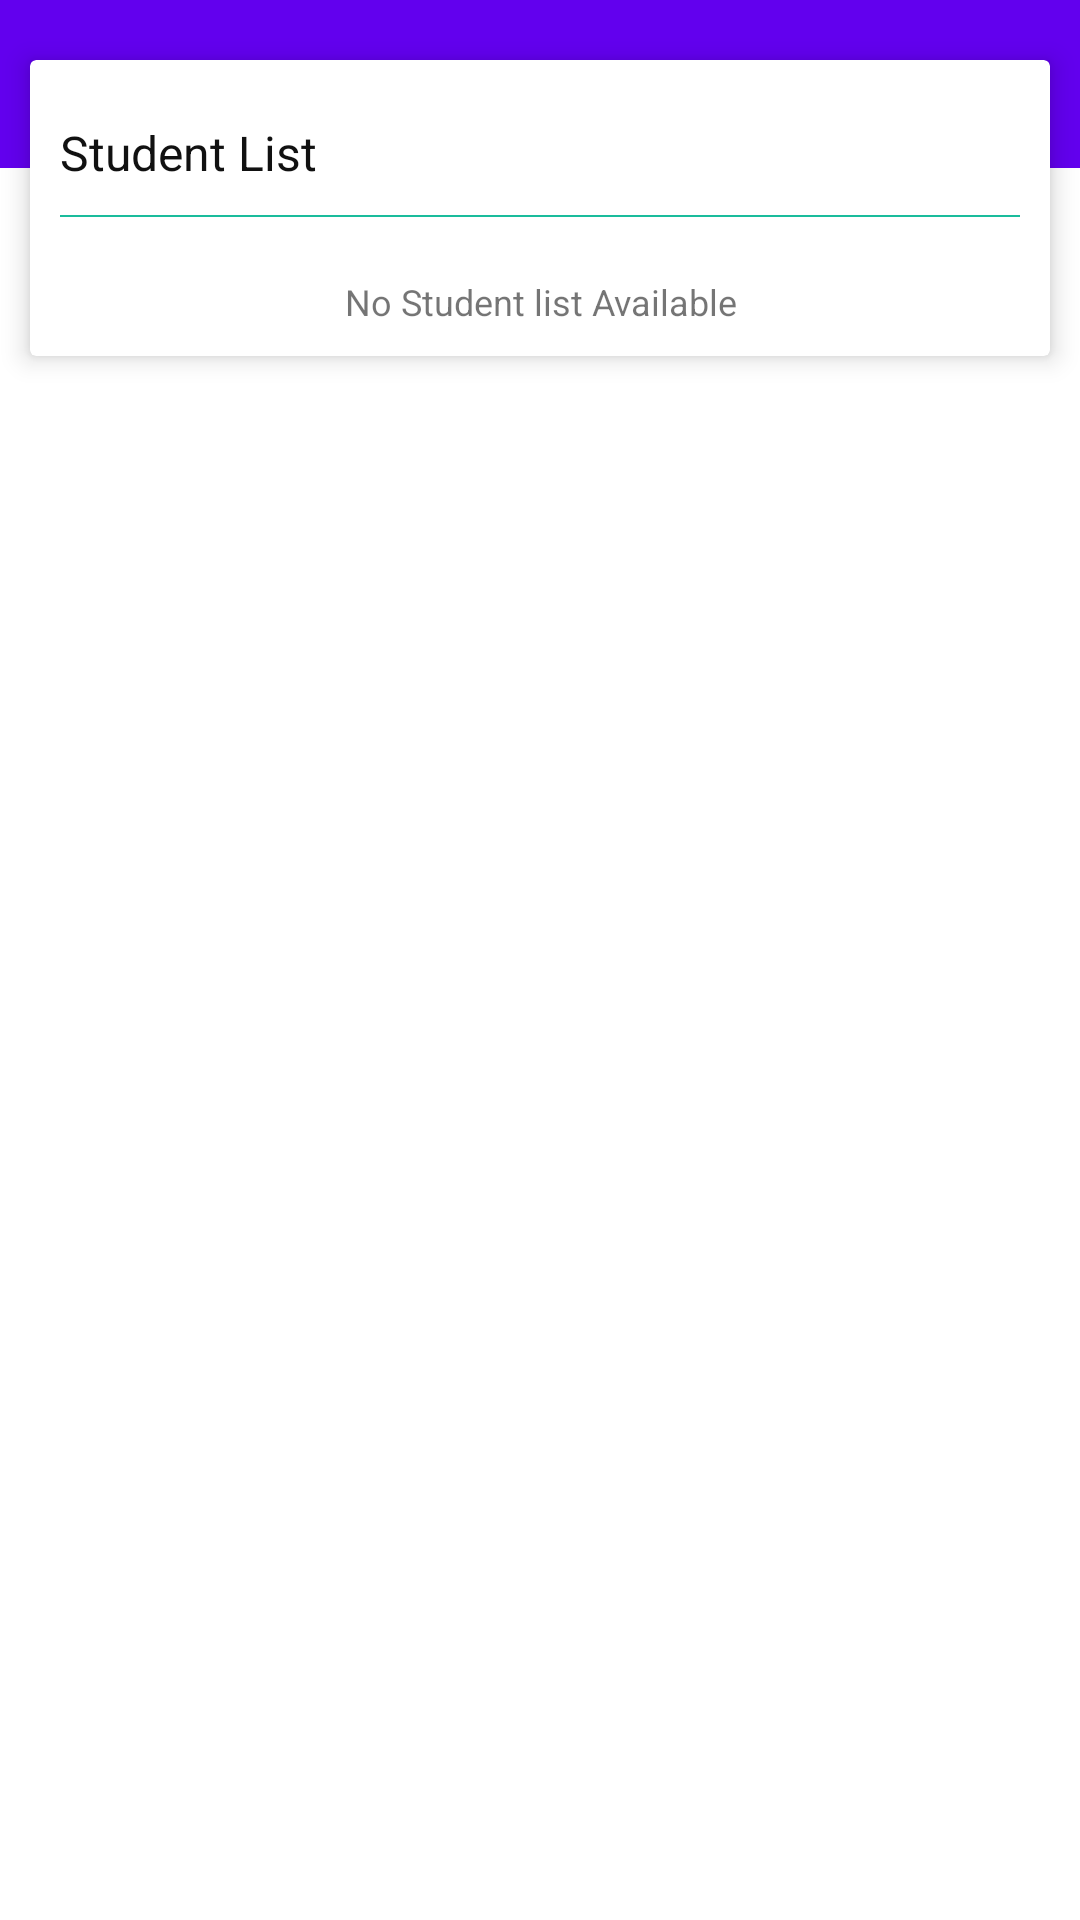

Produce the Android XML layout that renders to this screen, including the resource entries it uses.
<!-- AndroidManifest.xml: fallback theme Theme.MaterialComponents.DayNight.NoActionBar -->
<!-- res/layout/class_studendlist.xml -->
<?xml version="1.0" encoding="utf-8"?>
<RelativeLayout xmlns:android="http://schemas.android.com/apk/res/android"
    xmlns:app="http://schemas.android.com/apk/res-auto"
    android:layout_width="match_parent"
    android:layout_height="match_parent"
    >


    <android.support.v7.widget.Toolbar
        android:id="@+id/toolbar2"
        android:layout_width="match_parent"
        android:layout_height="wrap_content"
        android:background="?attr/colorPrimary"
        android:minHeight="?attr/actionBarSize"
        android:theme="?attr/actionBarTheme" />

    <android.support.v7.widget.CardView
        android:layout_width="match_parent"
        android:layout_height="wrap_content"
        android:layout_marginBottom="10dp"
        android:layout_marginEnd="10dp"
        android:layout_marginLeft="10dp"
        android:layout_marginRight="10dp"
        android:layout_marginStart="10dp"
        android:layout_marginTop="20dp"
        app:cardCornerRadius="2dp"
        app:cardElevation="5dp"
        android:id="@+id/cardView">>

        <LinearLayout
            android:layout_width="match_parent"
            android:layout_height="match_parent"
            android:layout_marginTop="10dp"
            android:elevation="5dp"
            android:orientation="vertical">

            <TextView
                android:id="@+id/textView22"
                android:layout_width="match_parent"
                android:layout_height="wrap_content"
                android:layout_margin="10dp"
                android:text="Student List"
                android:textColor="#111"
                android:textSize="16sp" />

            <View
                android:layout_width="match_parent"
                android:layout_height="2px"
                android:layout_marginBottom="10dp"
                android:layout_marginLeft="10dp"
                android:layout_marginRight="10dp"
                android:background="@color/colorAccent"></View>

            <TextView
                android:id="@+id/empty_text"
                android:layout_width="match_parent"
                android:layout_height="wrap_content"
                android:padding="10dp"
                android:text="No Student list Available"
                android:textAlignment="center"
                android:textSize="12sp"
                android:visibility="visible" />

            <android.support.design.widget.FloatingActionButton
                android:id="@+id/attendance"
                android:layout_width="wrap_content"
                android:layout_height="wrap_content"
                android:layout_gravity="end"
                android:layout_marginBottom="5dp"
                android:layout_marginEnd="8dp"
                android:layout_marginTop="8dp"
                android:background="@color/colorAccentDark"
                android:clickable="true"
                android:visibility="gone"
                app:fabSize="normal"
                app:srcCompat="@android:drawable/ic_input_get" />
        </LinearLayout>
    </android.support.v7.widget.CardView>

    <android.support.v7.widget.RecyclerView
        android:id="@+id/recyclerAttendance"
        android:layout_width="match_parent"
        android:layout_height="match_parent"
        android:layout_alignParentLeft="true"
        android:layout_alignParentStart="true"
        android:layout_below="@+id/cardView" />


</RelativeLayout>
<!-- resources referenced by this layout -->
<resources>
  <color name="colorAccent">#1abc9c</color>
  <color name="colorAccentDark">#4ec1aa</color>
</resources>
